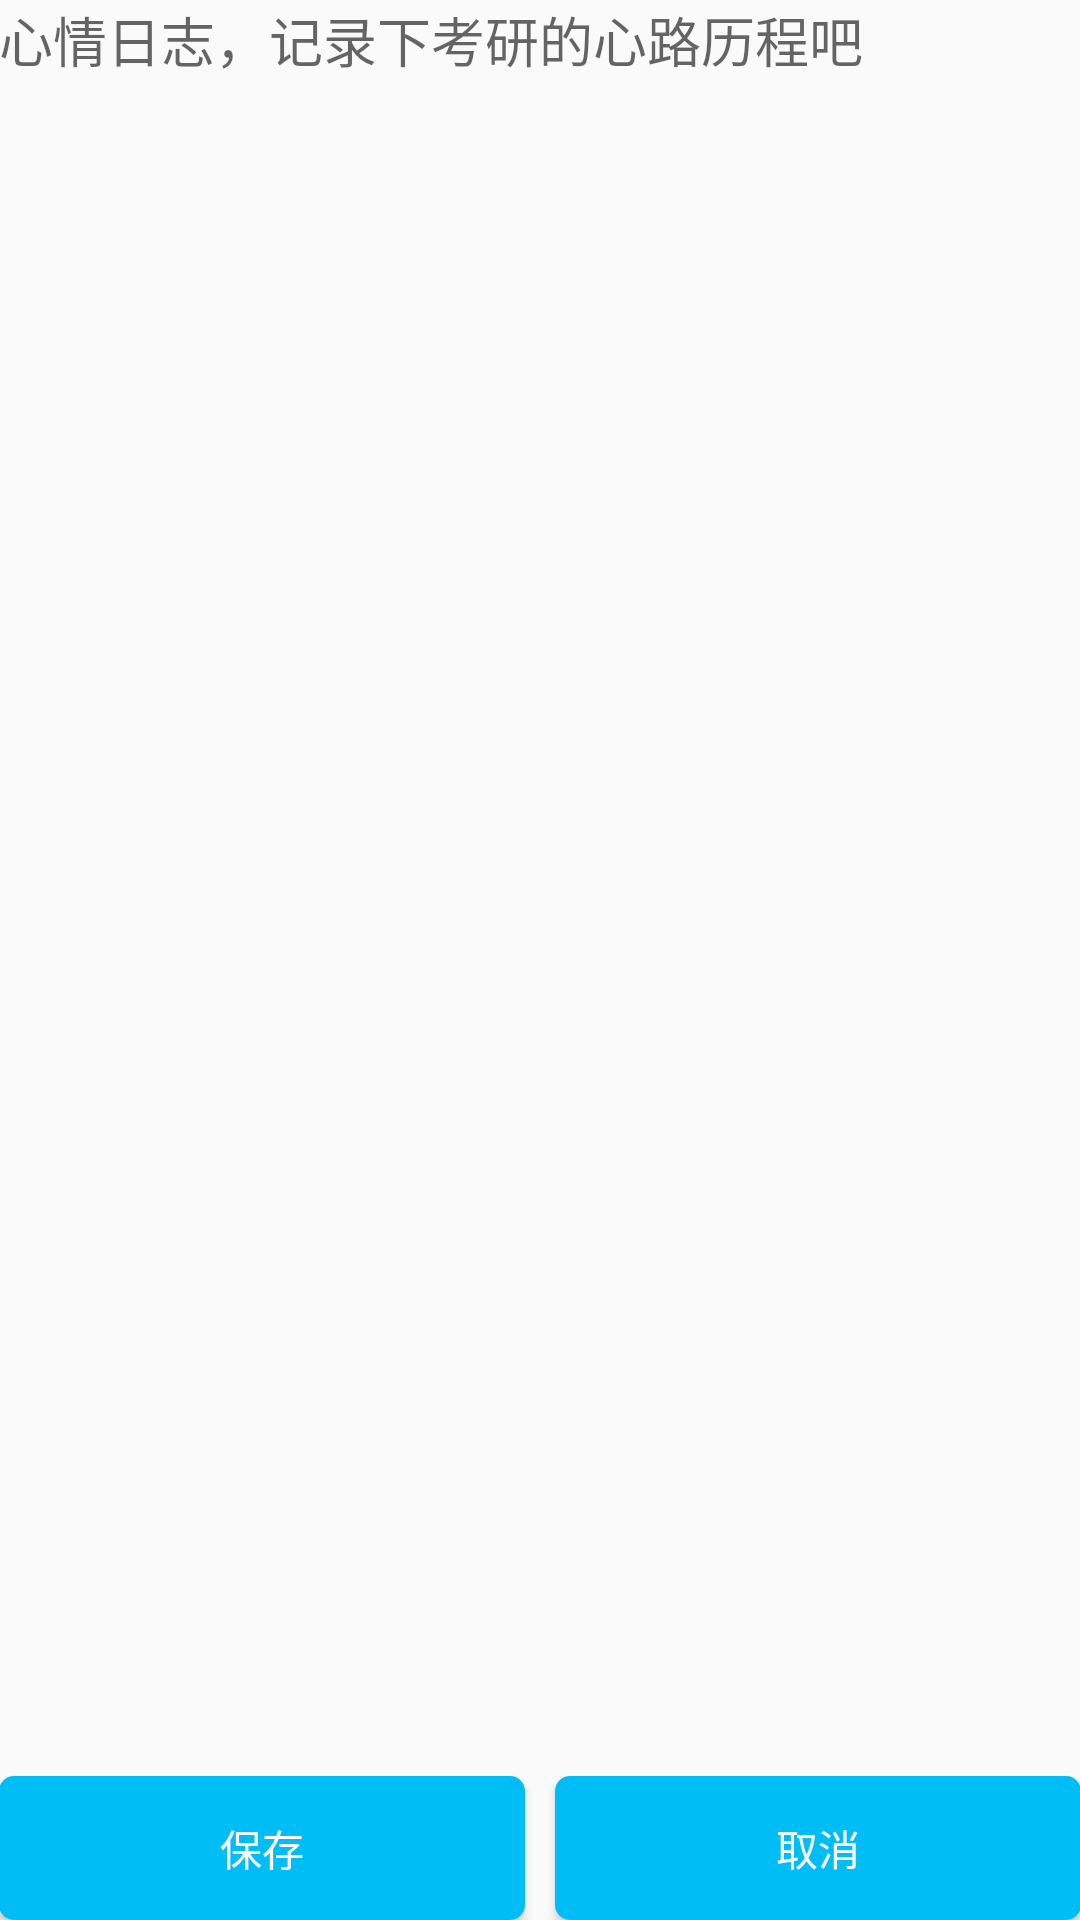

Android layout source for this screen:
<!-- AndroidManifest.xml: application theme AppTheme -->
<!-- res/layout/activity_add_note_content.xml -->
<RelativeLayout xmlns:android="http://schemas.android.com/apk/res/android"
    xmlns:tools="http://schemas.android.com/tools" android:layout_width="match_parent"
    android:layout_height="match_parent" android:paddingLeft="@dimen/activity_horizontal_margin"
    android:paddingRight="@dimen/activity_horizontal_margin"
    android:paddingTop="@dimen/activity_vertical_margin"
    android:paddingBottom="@dimen/activity_vertical_margin"
    tools:context="com.example.administrator.testassistant.AddNoteContent">

    <ImageView
        android:layout_width="300dp"
        android:layout_height="500dp"
        android:id="@+id/contentImgView"
        android:visibility="gone"/>
    <VideoView
        android:layout_width="300dp"
        android:layout_height="500dp"
        android:id="@+id/contentVideoView"
        android:visibility="gone"/>
    <EditText
        android:layout_width="fill_parent"
        android:layout_height="wrap_content"
        android:background="@null"
        android:gravity="top"
        android:id="@+id/contentEditText"
        android:hint="心情日志，记录下考研的心路历程吧"
        android:layout_weight="1"/>
    <LinearLayout
        android:layout_width="fill_parent"
        android:layout_height="wrap_content"
        android:orientation="horizontal"
        android:layout_alignParentBottom="true"
        android:layout_alignParentRight="true"
        android:layout_alignParentEnd="true">
        <Button
            android:layout_width="wrap_content"
            android:layout_height="wrap_content"
            android:layout_weight="1"
            android:text="保存"
            android:id="@+id/saveContentBtn"
            android:background="@drawable/button_selector"
            android:textColor="#ffffff"
            android:layout_marginRight="5dp"/>
        <Button
            android:layout_width="wrap_content"
            android:layout_height="wrap_content"
            android:layout_weight="1"
            android:text="取消"
            android:id="@+id/cancelContentBtn"
            android:background="@drawable/button_selector"
            android:textColor="#ffffff"
            android:layout_marginLeft="5dp"/>
        </LinearLayout>

</RelativeLayout>
<!-- resources referenced by this layout -->
<resources>
  <dimen name="activity_horizontal_margin">64dp</dimen>
  <!-- drawable button_selector (drawable-hdpi) -->
  <?xml version="1.0" encoding="utf-8"?>
  
  <selector xmlns:android="http://schemas.android.com/apk/res/android">
      <item android:drawable="@drawable/button_normal_shape" android:state_pressed="false"/>
      <item android:drawable="@drawable/button_pressed_shape" android:state_pressed="true"/>
  </selector>
  <!-- drawable button_normal_shape (drawable) -->
  <?xml version="1.0" encoding="utf-8"?>
  
  <shape
      xmlns:android="http://schemas.android.com/apk/res/android"
      android:shape="rectangle">
      
      <solid android:color="#ff00bdf6" />
      
      
      <corners android:radius="5dip" />
  
      
      <padding
          android:left="10dp"
  
          android:right="10dp"
  
          />
  </shape>
  <!-- drawable button_pressed_shape (drawable) -->
  <?xml version="1.0" encoding="utf-8"?>
  
  <shape
      xmlns:android="http://schemas.android.com/apk/res/android"
      android:shape="rectangle">
      
      <solid android:color="#ff0084bc" />
      
      
      <corners android:radius="5dip" />
  
      
      <padding
          android:left="10dp"
  
          android:right="10dp"
  
          />
  </shape>
  <style name="PopupMenu.Example" parent="@style/Widget.AppCompat.Light.PopupMenu">
          <item name="android:popupBackground">@drawable/menu_dropdown_panel_example</item>
      </style>
  <style name="DropDownListView.Example" parent="@style/Widget.AppCompat.Light.ListView.DropDown">
          <item name="android:listSelector">@drawable/selectable_background_example</item>
      </style>
  <style name="ActionBarTabStyle.Example" parent="@style/Widget.AppCompat.Light.ActionBar.TabView">
          <item name="android:background">@drawable/tab_indicator_ab_example</item>
      </style>
  <style name="DropDownNav.Example" parent="@style/Widget.AppCompat.Light.Spinner.DropDown.ActionBar">
          <item name="android:background">@drawable/spinner_background_ab_example</item>
          <item name="android:popupBackground">@drawable/menu_dropdown_panel_example</item>
          <item name="android:dropDownSelector">@drawable/selectable_background_example</item>
      </style>
  <style name="ActionBar.Solid.Example" parent="@style/Widget.AppCompat.Light.ActionBar.Solid">
          <item name="background">@drawable/ab_solid_example</item>
          <item name="backgroundStacked">@drawable/ab_stacked_solid_example</item>
          <item name="backgroundSplit">@drawable/ab_bottom_solid_example</item>
          <item name="progressBarStyle">@style/ProgressBar.Example</item>
          <item name="titleTextStyle">@style/MyTitleStyle</item>
  
      </style>
  <style name="ActionButton.CloseMode.Example" parent="@style/Widget.AppCompat.Light.ActionButton.CloseMode">
          <item name="android:background">@drawable/btn_cab_done_example</item>
      </style>
  <style name="MySubTitleStyle" parent="@android:style/TextAppearance.Holo.Widget.ActionBar.Menu">
          <item name="android:textSize">16dp</item>
          <item name="android:textColor">#ffffffff</item>
      </style>
  <style name="ProgressBar.Example" parent="@style/Widget.AppCompat.ProgressBar.Horizontal">
          <item name="android:progressDrawable">@drawable/progress_horizontal_example</item>
      </style>
  <style name="MyTitleStyle" parent="@android:style/TextAppearance.Holo.Widget.ActionBar.Title.Inverse">
          <item name="android:textSize">20dp</item>
          <item name="android:textColor">#ffffffff</item>
      </style>
</resources>
